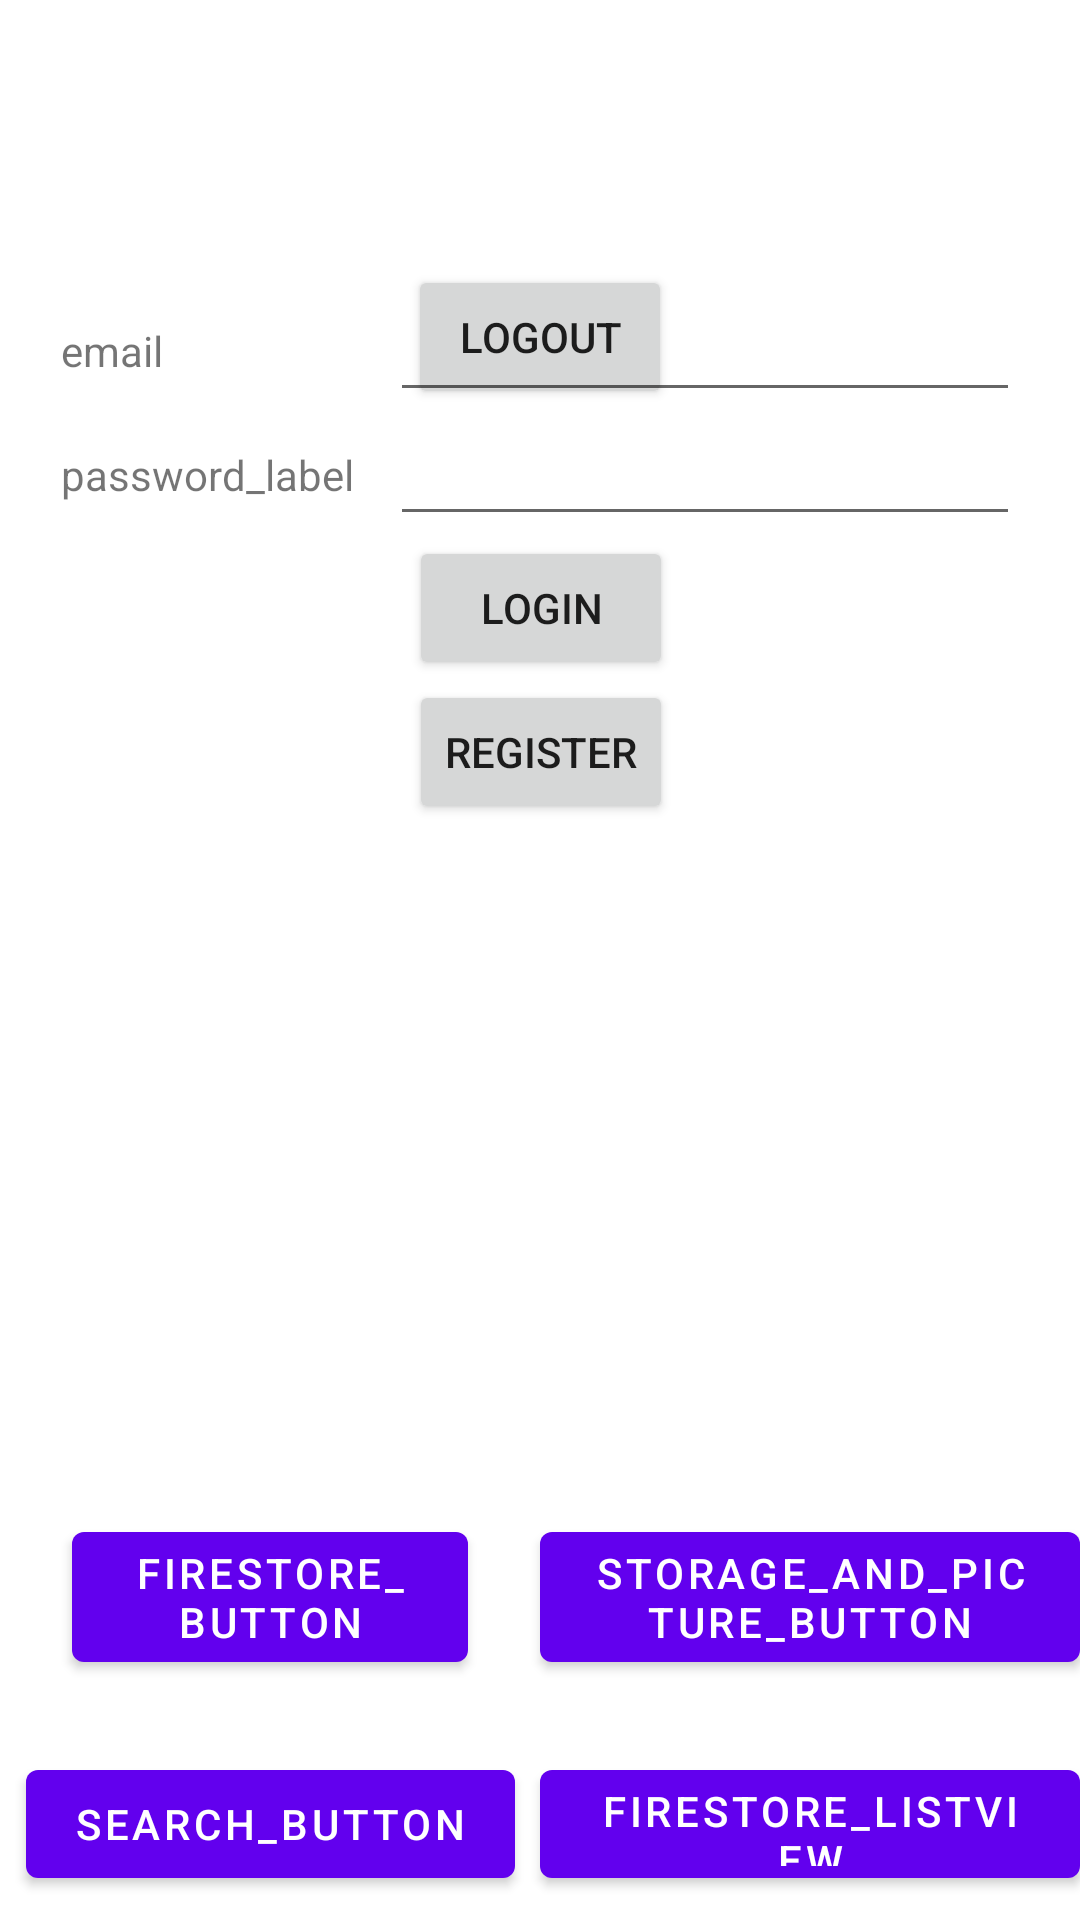

The Android layout XML behind this screen, and the referenced resources:
<!-- AndroidManifest.xml: application theme Theme.NTUapp -->
<!-- res/layout/activity_main.xml -->
<?xml version="1.0" encoding="utf-8"?>
<androidx.constraintlayout.widget.ConstraintLayout xmlns:android="http://schemas.android.com/apk/res/android"
    xmlns:app="http://schemas.android.com/apk/res-auto"
    xmlns:tools="http://schemas.android.com/tools"
    android:layout_width="match_parent"
    android:layout_height="match_parent"
    tools:context=".MainActivity">


    
    <androidx.constraintlayout.widget.ConstraintLayout
        android:id="@+id/logged_in_group"
        android:layout_width="wrap_content"
        android:layout_height="wrap_content"
        app:layout_constraintEnd_toEndOf="parent"
        app:layout_constraintStart_toStartOf="parent"
        app:layout_constraintTop_toTopOf="parent">

        <TextView
            android:id="@+id/hello"
            android:layout_width="wrap_content"
            android:layout_height="wrap_content"
            android:layout_marginTop="48dp"
            android:textSize="24sp"
            app:layout_constraintLeft_toLeftOf="parent"
            app:layout_constraintRight_toRightOf="parent"
            app:layout_constraintTop_toTopOf="parent" />

        <Button
            android:id="@+id/logout"
            android:layout_width="wrap_content"
            android:layout_height="wrap_content"
            android:layout_marginStart="8dp"
            android:layout_marginTop="8dp"
            android:layout_marginEnd="8dp"
            android:text="logout"
            android:onClick="signOut"
            app:layout_constraintEnd_toEndOf="parent"
            app:layout_constraintStart_toStartOf="parent"
            app:layout_constraintTop_toBottomOf="@+id/hello" />
    </androidx.constraintlayout.widget.ConstraintLayout>


    <androidx.constraintlayout.widget.ConstraintLayout
        android:id="@+id/logged_out_group"
        android:layout_width="wrap_content"
        android:layout_height="wrap_content"
        app:layout_constraintEnd_toEndOf="parent"
        app:layout_constraintStart_toStartOf="parent"
        app:layout_constraintTop_toTopOf="parent">

        <TextView
            android:id="@+id/email_label"
            android:layout_width="wrap_content"
            android:layout_height="wrap_content"
            android:text="email"
            android:labelFor="@+id/email"
            app:layout_constraintStart_toStartOf="@id/password_label"
            app:layout_constraintBottom_toBottomOf="@id/email"
            app:layout_constraintTop_toTopOf="@id/email" />

        <EditText
            android:id="@+id/email"
            android:layout_width="wrap_content"
            android:layout_height="wrap_content"
            android:ems="10"
            android:inputType="textEmailAddress"
            android:autofillHints="emailAddress"
            app:layout_constraintBottom_toTopOf="@id/password"
            app:layout_constraintStart_toStartOf="@id/password"
            app:layout_constraintTop_toTopOf="parent"
            app:layout_constraintVertical_chainStyle="packed" />

        <TextView
            android:id="@+id/password_label"
            android:layout_width="wrap_content"
            android:layout_height="wrap_content"
            android:text="password_label"
            android:labelFor="@id/password"
            app:layout_constraintBottom_toBottomOf="@id/password"
            app:layout_constraintEnd_toStartOf="@id/password"
            app:layout_constraintStart_toStartOf="parent"
            app:layout_constraintTop_toTopOf="@id/password" />

        <EditText
            android:id="@+id/password"
            android:layout_width="wrap_content"
            android:layout_height="wrap_content"
            android:ems="10"
            android:inputType="textPassword"
            android:autofillHints="password"
            android:layout_marginLeft="12dp"
            app:layout_constraintBottom_toBottomOf="parent"
            app:layout_constraintEnd_toEndOf="parent"
            app:layout_constraintStart_toEndOf="@id/password_label"
            app:layout_constraintTop_toBottomOf="@id/email"
            app:layout_constraintVertical_chainStyle="packed" />

        <Button
            android:id="@+id/login_button"
            android:layout_width="wrap_content"
            android:layout_height="wrap_content"
            android:text="login"
            android:onClick="signIn"
            app:layout_constraintTop_toBottomOf="@id/password"
            app:layout_constraintStart_toStartOf="parent"
            app:layout_constraintEnd_toEndOf="parent"/>

        <Button
            android:id="@+id/register_button"
            android:layout_width="wrap_content"
            android:layout_height="wrap_content"
            android:text="register"
            android:onClick="createAccount"
            app:layout_constraintTop_toBottomOf="@id/login_button"
            app:layout_constraintStart_toStartOf="parent"
            app:layout_constraintEnd_toEndOf="parent"/>

    </androidx.constraintlayout.widget.ConstraintLayout>

    <com.google.android.material.button.MaterialButton
        android:id="@+id/firestoreRecyclerButton"
        android:layout_width="wrap_content"
        app:layout_constrainedWidth="true"
        android:layout_height="wrap_content"
        android:text="firestore_button"
        android:onClick="launchFirestoreActivity"
        style="MyButton"
        app:layout_constraintStart_toStartOf="parent"
        app:layout_constraintEnd_toStartOf="@id/storageButton"
        app:layout_constraintBottom_toTopOf="@id/searchButton"
        app:layout_constraintHorizontal_weight="1"
        android:layout_margin="24dp" />

    <com.google.android.material.button.MaterialButton
        android:id="@+id/storageButton"
        android:layout_width="wrap_content"
        app:layout_constrainedWidth="true"
        android:layout_height="0dp"
        android:text="storage_and_picture_button"
        android:onClick="launchStorageActivity"
        app:layout_constraintStart_toEndOf="@id/vertical_guideline_50_pc"
        app:layout_constraintEnd_toEndOf="parent"
        app:layout_constraintTop_toTopOf="@id/firestoreRecyclerButton"
        app:layout_constraintBottom_toBottomOf="@id/firestoreRecyclerButton"
        app:layout_constraintHorizontal_weight="1" />

    <androidx.constraintlayout.widget.Guideline
        android:layout_width="wrap_content"
        android:layout_height="wrap_content"
        android:id="@+id/vertical_guideline_50_pc"
        android:orientation="vertical"
        app:layout_constraintGuide_percent="0.5" />

    <com.google.android.material.button.MaterialButton
        android:id="@+id/searchButton"
        android:layout_width="wrap_content"
        android:layout_height="wrap_content"
        app:layout_constrainedWidth="true"
        android:layout_margin="8dp"
        android:text="search_button"
        android:onClick="launchSearchActivity"
        app:layout_constraintStart_toStartOf="parent"
        app:layout_constraintEnd_toStartOf="@id/firestoreListButton"
        app:layout_constraintBottom_toBottomOf="parent"
        android:layout_marginBottom="24dp"/>

    <com.google.android.material.button.MaterialButton
        android:id="@+id/firestoreListButton"
        android:layout_width="wrap_content"
        app:layout_constrainedWidth="true"
        android:layout_height="0dp"
        android:text="firestore_listview"
        android:onClick="launchFirestoreListView"
        app:layout_constraintStart_toEndOf="@id/vertical_guideline_50_pc"
        app:layout_constraintEnd_toEndOf="parent"
        app:layout_constraintTop_toTopOf="@id/searchButton"
        app:layout_constraintBottom_toBottomOf="@id/searchButton"
        app:layout_constraintHorizontal_weight="1" />

</androidx.constraintlayout.widget.ConstraintLayout>
<!-- resources referenced by this layout -->
<resources>
  <style name="Theme.NTUapp" parent="Theme.MaterialComponents.DayNight.DarkActionBar">
          
          <item name="colorPrimary">@color/purple_500</item>
          <item name="colorPrimaryVariant">@color/purple_700</item>
          <item name="colorOnPrimary">@color/white</item>
          
          <item name="colorSecondary">@color/teal_200</item>
          <item name="colorSecondaryVariant">@color/teal_700</item>
          <item name="colorOnSecondary">@color/black</item>
          
          <item name="android:statusBarColor" tools:targetApi="l">?attr/colorPrimaryVariant</item>
          
      </style>
  <!-- not gathered from this repository: default colours our renderer supplied (Android Studio template values) -->
  <color name="purple_500">#FF6200EE</color>
  <color name="purple_700">#FF3700B3</color>
  <color name="teal_200">#FF03DAC5</color>
  <color name="teal_700">#FF018786</color>
  <color name="black">#FF000000</color>
  <color name="white">#FFFFFFFF</color>
</resources>
